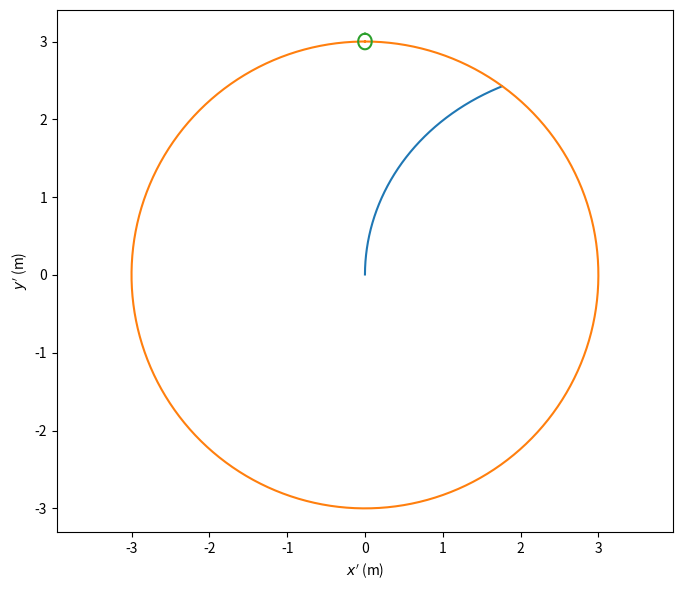

This chart was generated by the following Python code:
# Python-script
# Group exercise G2 week 12, 20-24 April 2020
# Group exercise G1 week 12, 21-23 April 2021 & 25-29 April, 2022
# Coriolis and sentrifugal acceleration in a spinning merry-go-round
# We make a coordinate system where the y' axis points towards person B
# Person A is first standing in origo (in the center of the disc)
# and is throwing a ball towards person B (subtask c).
# In subtask d, person A stands at the edge of the merry-go-round.
# [redacted]
# Last update: April 19, 2022
# [email redacted]

# Import Python libraries
import numpy as np
import matplotlib.pyplot as plt

# Define constants.
R  = 3. # radius of the circle in m
x0  =  0. # start position x0 in m
#y0  =  0. # start position y0 in m:  it is either 0 m (subtask c) or -3. m (subtask d)
y0  =  0. # start position y0 in m:  it is either 0 m (subtask c) or -3. m (subtask d)
omega_z = 12.*2.*np.pi/60. # the z' component of the angular velocity. This is the same as the z component in this case
omega = np.array([0., 0., omega_z]) # the angular velocity vector
#v0x = 0.0 #  initial speed in the x direction, m/s (subtask c)
v0x = 0 #  initial speed in the x direction, m/s (subtask d), v0x = omega*R
v0y = 6.0 #  initial speed in the y direction, m/s
n    = 1000 # number of steps
dt   = 0.001 # time step

# Define the arrays we need for the position vector r', velocity v'
# and the time array t.
# The "prime" notation indicates that we are in an accelerated coordinate system
# and not in an inertial system
# For v and v', the intial conditions are different because of the
# the rotation of system S'. See equation (17.26) in ch.17 in the compendium:
# v = V + v' + omega x r'
# As there is no linear velocity V of system S' relative to S, V is zero
# and we get:
# v = v' + omega x r'
# => v' = v - omega x r'
# This must be taken into account for the initial velocity v0'
# In the first case, the start position is in origo, the term
# omega x r0' = 0 as a consequence, and v0' = v0. However, if r0' is different,
# we must take the term omega x r0' into account.
# The simplest way is to always include it.

r = np.zeros((n, 3), float)
r_prime = np.zeros((n, 3), float)
v_prime = np.zeros((n, 3), float)
t = np.zeros((n, 1), float)

# Initial condition for r, r'
r[0, :] = np.array([x0, y0, 0.])
# Subtask c: The ball starts in origo, before person A is throwing it
# For subtask d, the initial position of person A has changed:
# The ball starts now  at x0' = 0 m, y0' = -3.m, before person A is throwing it
r_prime[0, :] = r[0, :]

# Initial condition for the length of the r_prime vector
r_norm = np.linalg.norm(r[0, :])
r_prime_norm = np.linalg.norm(r_prime[0, :])

# Initial condition for v'
vr = np.cross(omega, r[0, :]) # this is the term omega x r' (see above)
v_prime[0, :] = np.array([v0x, v0y, 0.]) -vr

for i in range(n-1):
	if (r_prime_norm>R): break # We only want to calculate until the ball reaches the edge of the merry-go-round
	a_coriolis    = -2.*np.cross(omega, v_prime[i, :])	# Coriolis acceleration
	a_centrifugal = np.cross(omega, np.cross(r_prime[i, :], omega)) # centrifugal acceleration
	a_prime       = a_coriolis + a_centrifugal	# total acceleration
	# here we use the good, old Euler-Cromer method to calculate the next steps
	v_prime[i+1, :] = v_prime[i, :] + a_prime*dt
	r_prime[i+1, :] = r_prime[i, :] + v_prime[i+1, :]*dt
	r_prime_norm = np.linalg.norm(r_prime[i+1, :])
	t[i+1] = t[i] + dt

# Now we are done with the loop, and we want to check several things:
# 1. the time it takes for the ball to reach the edge of the circle
# 2. the position (x',y') when the ball reaches the edge
print(" Time when the ball reaches the edge (in seconds): ",t[i])
print(" Position vector (x',y'): ",r_prime[i, :])

# Let us make a circle to represent the merry-go-round:
# the angle phi:
phi = np.linspace(0., 2.*np.pi,360) # circle from 0 to 2*pi, in steps of 1 degree

# Also, make a nice plot of the position vector r_prime
# See https://matplotlib.org/api/_as_gen/matplotlib.pyplot.subplots.html
fig, ax = plt.subplots(nrows=1, figsize=(7, 6))
ax.axis('equal') # To ensure the same range on the x and y axis
ax.plot(r_prime[1: i,0], r_prime[1:i, 1]) # (x',y')
ax.set_xlabel("$x'$ (m)")
ax.set_ylabel("$y'$ (m)")
fig.tight_layout()
ax.plot(R*np.sin(phi), R*np.cos(phi))

# Make a little circle where person B is
ax.plot(0.029*R*np.sin(phi), R+0.1*np.cos(phi))

plt.show()
#Woohoo! :)
